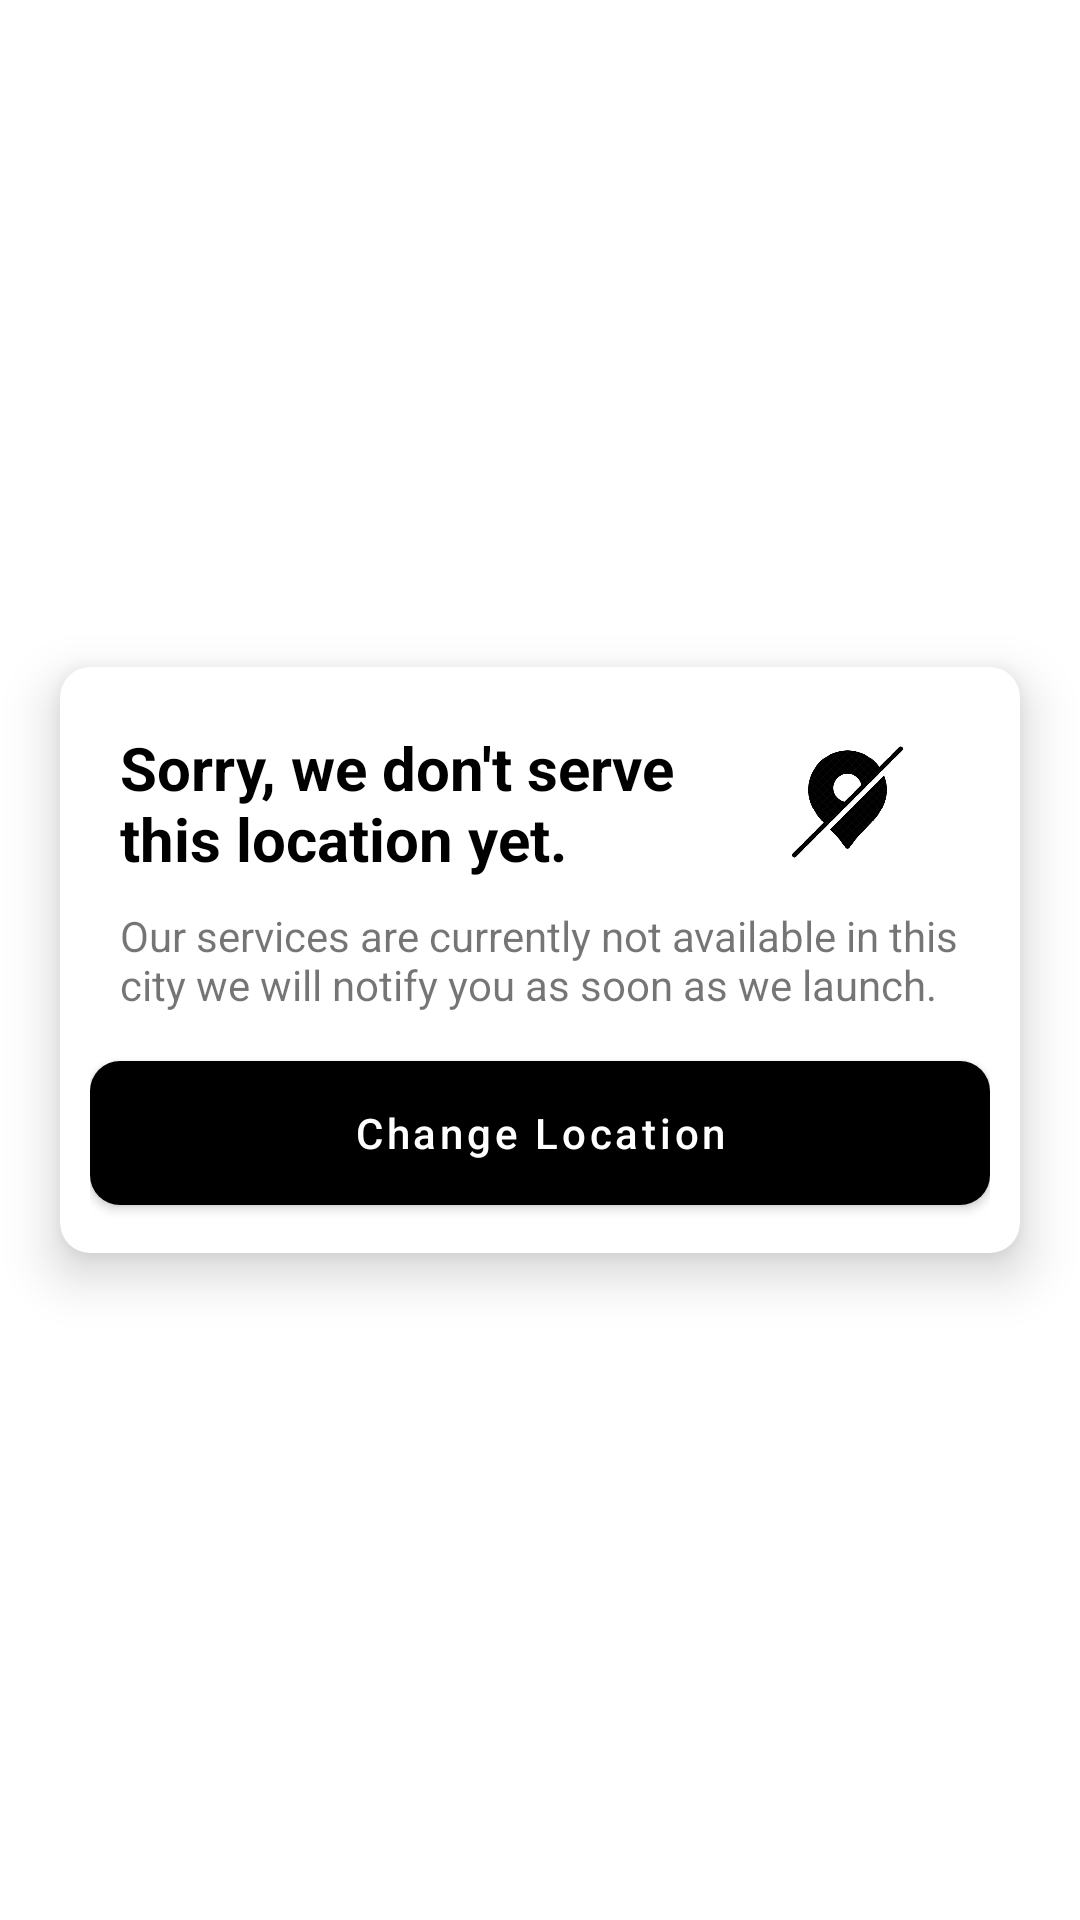

Produce the Android XML layout that renders to this screen, including the resource entries it uses.
<!-- AndroidManifest.xml: application theme Theme.FragmentTravel -->
<!-- res/layout/fragment_no_location_found.xml -->
<?xml version="1.0" encoding="utf-8"?>
<androidx.constraintlayout.widget.ConstraintLayout xmlns:android="http://schemas.android.com/apk/res/android"
    xmlns:app="http://schemas.android.com/apk/res-auto"
    xmlns:tools="http://schemas.android.com/tools"
    android:layout_width="match_parent"
    android:layout_height="400dp"
    tools:context=".View.noLocationFound">

    <androidx.cardview.widget.CardView
        android:layout_width="match_parent"
        android:layout_height="wrap_content"
        android:layout_margin="20dp"
        app:cardBackgroundColor="@color/white"
        app:cardCornerRadius="10dp"
        app:cardElevation="10dp"
        app:layout_constraintBottom_toBottomOf="parent"
        app:layout_constraintEnd_toEndOf="parent"
        app:layout_constraintStart_toStartOf="parent"
        app:layout_constraintTop_toTopOf="parent">

        <LinearLayout
            android:layout_width="match_parent"
            android:layout_height="wrap_content"
            android:layout_margin="10dp"
            android:orientation="vertical">

            <LinearLayout
                android:layout_width="match_parent"
                android:layout_height="wrap_content"
                android:layout_margin="10dp"
                android:orientation="horizontal">

                <TextView
                    android:layout_width="wrap_content"
                    android:layout_height="match_parent"
                    android:layout_weight="1"
                    android:gravity="center_vertical"
                    android:text="Sorry, we don't serve this location yet."
                    android:textColor="@color/black"
                    android:textSize="20sp"
                    android:textStyle="bold" />

                <ImageView
                    android:layout_width="150dp"
                    android:layout_height="50dp"
                    android:layout_weight="1"
                    android:src="@drawable/nolocation" />
            </LinearLayout>

            <TextView
                android:layout_width="match_parent"
                android:layout_height="wrap_content"
                android:layout_marginLeft="10dp"
                android:layout_marginRight="10dp"
                android:text="@string/noLocationFound" />

            <com.google.android.material.button.MaterialButton
                android:layout_width="match_parent"
                android:layout_height="60dp"
                android:layout_marginTop="10dp"
                android:text="Change Location"
                android:textAllCaps="false"
                app:backgroundTint="@color/black"
                app:cornerRadius="10dp" />
        </LinearLayout>


    </androidx.cardview.widget.CardView>

</androidx.constraintlayout.widget.ConstraintLayout>
<!-- resources referenced by this layout -->
<resources>
  <color name="black">#FF000000</color>
  <color name="white">#FFFFFFFF</color>
  <!-- drawable nolocation: png bitmap (drawable, 44362 bytes) -->
  <string name="noLocationFound">Our services are currently not available in this city we will notify you as soon as we launch. </string>
  <style name="Theme.FragmentTravel" parent="Theme.MaterialComponents.DayNight.DarkActionBar">
          
          <item name="colorPrimary">@color/purple_500</item>
          <item name="colorPrimaryVariant">@color/purple_700</item>
          <item name="colorOnPrimary">@color/white</item>
          
          <item name="colorSecondary">@color/teal_200</item>
          <item name="colorSecondaryVariant">@color/teal_700</item>
          <item name="colorOnSecondary">@color/black</item>
          
          <item name="android:statusBarColor" tools:targetApi="l">?attr/colorPrimaryVariant</item>
          
  
  
      </style>
  <color name="purple_500">#FF6200EE</color>
  <color name="purple_700">#FF3700B3</color>
  <color name="teal_200">#FF03DAC5</color>
  <color name="teal_700">#FF018786</color>
</resources>
